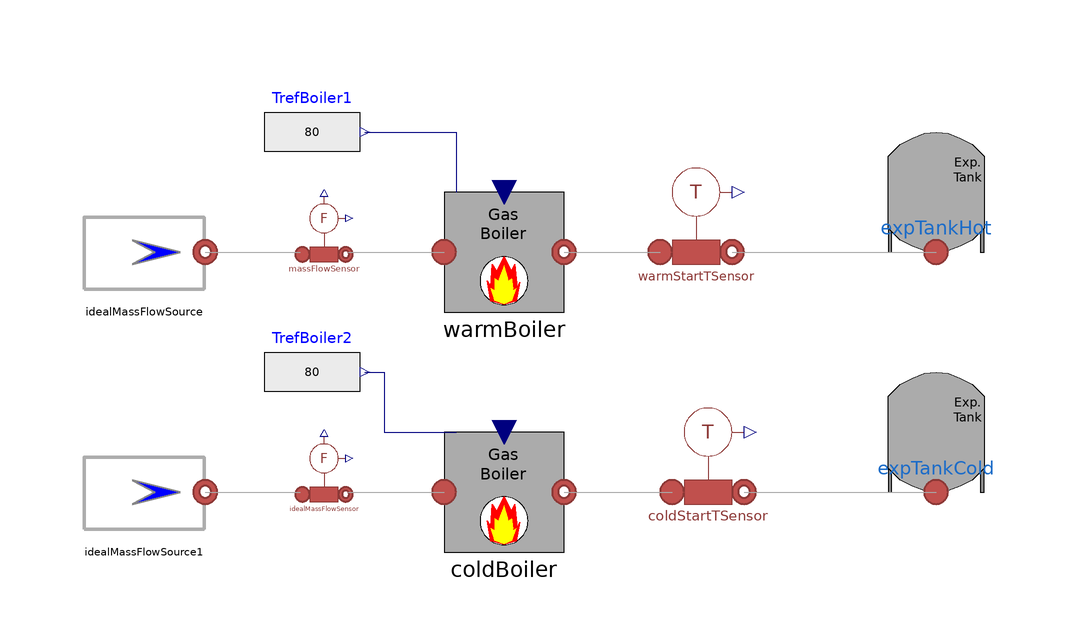

Above is the diagram view of the following Modelica model: its components placed by their Placement annotations and its connect equations drawn as lines.

model GasBoilerTest
  extends Modelica.Icons.Example;
  MultiEnergySystem.DistrictHeatingNetwork.Components.ExpansionTank expTankHot annotation (Placement(visible=
         true, transformation(
        origin={72,30},
        extent={{-10,-10},{10,10}},
        rotation=0)));
  MultiEnergySystem.DistrictHeatingNetwork.Sources.IdealMassFlowSource idealMassFlowSource(mflownom=
        1, Tnom(displayUnit = "K")=352.15)                                                                    annotation (
      Placement(visible=true, transformation(
        origin={-60,20},
        extent={{-10,-10},{10,10}},
        rotation=0)));
  MultiEnergySystem.DistrictHeatingNetwork.Sensors.IdealMassFlowSensor massFlowSensor annotation (Placement(
        visible=true, transformation(
        origin={-30,22},
        extent={{-6,-6},{6,6}},
        rotation=0)));
  MultiEnergySystem.DistrictHeatingNetwork.Sensors.IdealMassFlowSensor idealMassFlowSensor annotation (
    Placement(visible = true, transformation(origin={-30,-18},    extent={{-6,-6},
            {6,6}},                                                                                rotation = 0)));
  MultiEnergySystem.DistrictHeatingNetwork.Components.ExpansionTank expTankCold annotation (Placement(
        visible=true, transformation(
        origin={72,-10},
        extent={{-10,-10},{10,10}},
        rotation=0)));
  MultiEnergySystem.DistrictHeatingNetwork.Sources.IdealMassFlowSource idealMassFlowSource1(mflownom=
        1, Tnom=338.15)                                                                     annotation (
    Placement(visible = true, transformation(origin={-60,-20},    extent = {{-10, -10}, {10, 10}}, rotation = 0)));
  MultiEnergySystem.DistrictHeatingNetwork.Sensors.IdealTemperatureSensor coldStartTSensor annotation (
      Placement(visible=true, transformation(
        origin={34,-16},
        extent={{-10,-10},{10,10}},
        rotation=0)));
  MultiEnergySystem.DistrictHeatingNetwork.Sensors.IdealTemperatureSensor warmStartTSensor annotation (
      Placement(visible=true, transformation(
        origin={32,24},
        extent={{-10,-10},{10,10}},
        rotation=0)));
  MultiEnergySystem.DistrictHeatingNetwork.Components.Machines.Boiler warmBoiler(T_start=348.15) annotation (
     Placement(visible=true, transformation(extent={{-10,10},{10,30}},
          rotation=0)));
  MultiEnergySystem.DistrictHeatingNetwork.Components.Machines.Boiler coldBoiler annotation (Placement(
        visible=true, transformation(
        origin={0,-20},
        extent={{-10,-10},{10,10}},
        rotation=0)));
  Modelica.Blocks.Sources.RealExpression TrefBoiler2(y=80)
    annotation (Placement(transformation(extent={{-40,-8},{-24,8}})));
  Modelica.Blocks.Sources.RealExpression TrefBoiler1(y=80)
    annotation (Placement(transformation(extent={{-40,32},{-24,48}})));
equation
  connect(coldStartTSensor.outlet, expTankCold.inlet)
    annotation (Line(points={{40,-20},{72,-20}}, color={168,168,168}));
  connect(warmStartTSensor.outlet, expTankHot.inlet)
    annotation (Line(points={{38,20},{72,20}},
                                             color={168,168,168}));
  connect(massFlowSensor.outlet, warmBoiler.inlet)
    annotation (Line(points={{-26, 20},{-10,20}},
                                               color={168,168,168}));
  connect(warmBoiler.outlet, warmStartTSensor.inlet)
    annotation (Line(points={{10,20},{26,20}},
                                             color={168,168,168}));
  connect(TrefBoiler2.y, coldBoiler.T_Ref) annotation (Line(points={{-23.2,0},{
          -20,0},{-20,-10},{-8,-10}},    color={0,0,127}));
  connect(TrefBoiler1.y, warmBoiler.T_Ref)
    annotation (Line(points={{-23.2,40},{-8,40},{-8,30}}, color={0,0,127}));
  connect(idealMassFlowSensor.outlet, coldBoiler.inlet)
    annotation (Line(points={{-26,-20},{-10,-20}}, color={168,168,168}));
  connect(coldBoiler.outlet, coldStartTSensor.inlet)
    annotation (Line(points={{10,-20},{28,-20}}, color={168,168,168}));
  connect(idealMassFlowSource.outlet, massFlowSensor.inlet)
    annotation (Line(points={{-49.8,20},{-34, 20}}, color={168,168,168}));
  connect(idealMassFlowSource1.outlet, idealMassFlowSensor.inlet)
    annotation (Line(points={{-49.8,-20},{-34,-20}}, color={168,168,168}));
  annotation (
    Diagram(coordinateSystem(extent={{-100,-100},{100,100}})));
end GasBoilerTest;